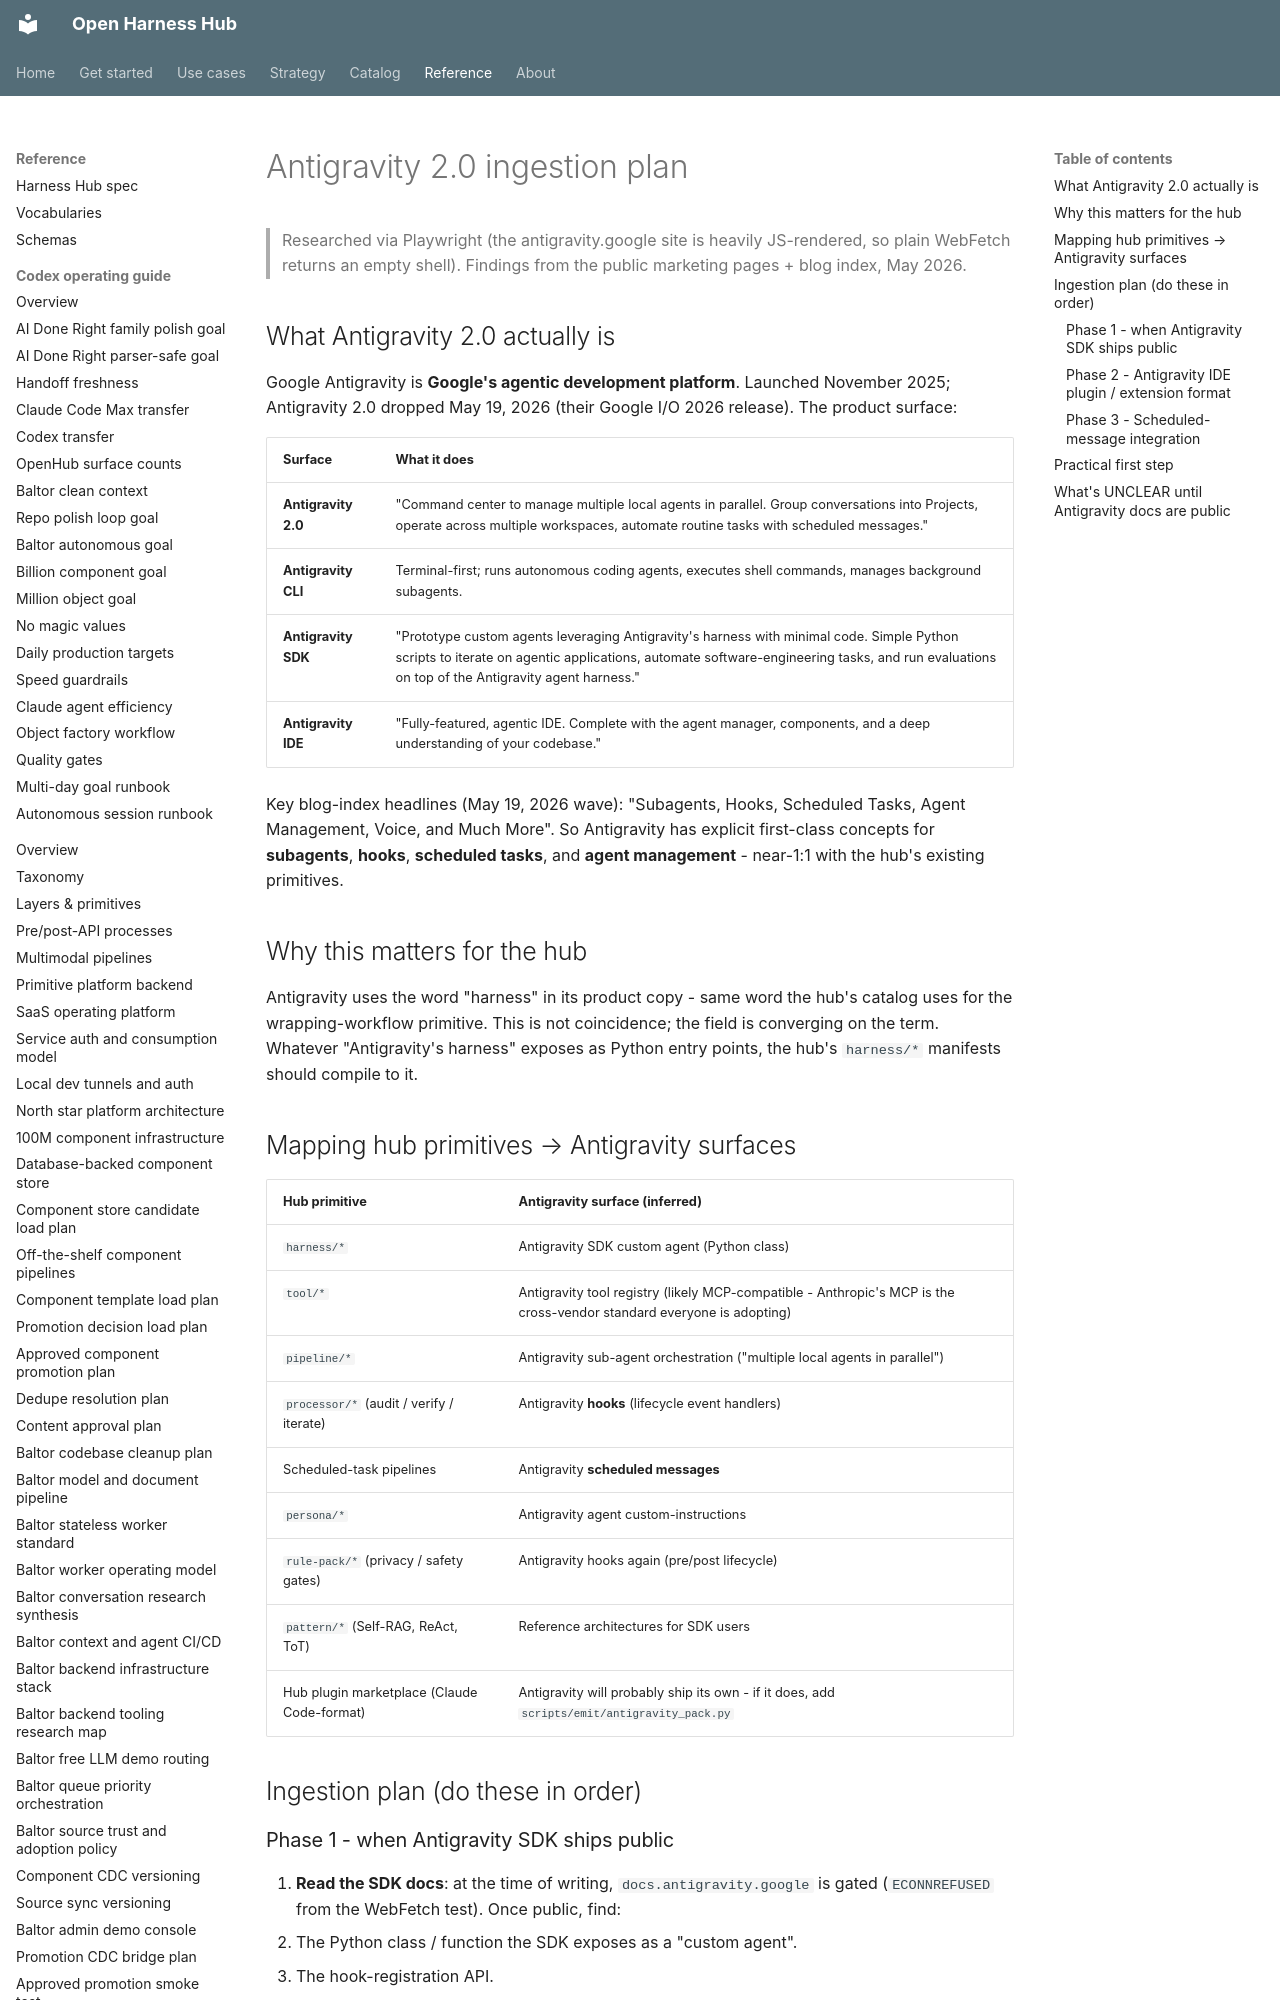

repository: Amarel-Taylor-Scott/open-harness-hub · page: research/antigravity-ingest/index.html · generator: mkdocs

# Antigravity 2.0 ingestion plan

> Researched via Playwright (the antigravity.google site is heavily
> JS-rendered, so plain WebFetch returns an empty shell). Findings from
> the public marketing pages + blog index, May 2026.

## What Antigravity 2.0 actually is

Google Antigravity is **Google's agentic development platform**.
Launched November 2025; Antigravity 2.0 dropped May 19, 2026 (their
Google I/O 2026 release). The product surface:

| Surface | What it does |
|---|---|
| **Antigravity 2.0** | "Command center to manage multiple local agents in parallel. Group conversations into Projects, operate across multiple workspaces, automate routine tasks with scheduled messages." |
| **Antigravity CLI** | Terminal-first; runs autonomous coding agents, executes shell commands, manages background subagents. |
| **Antigravity SDK** | "Prototype custom agents leveraging Antigravity's harness with minimal code. Simple Python scripts to iterate on agentic applications, automate software-engineering tasks, and run evaluations on top of the Antigravity agent harness." |
| **Antigravity IDE** | "Fully-featured, agentic IDE. Complete with the agent manager, components, and a deep understanding of your codebase." |

Key blog-index headlines (May 19, 2026 wave): "Subagents, Hooks,
Scheduled Tasks, Agent Management, Voice, and Much More". So
Antigravity has explicit first-class concepts for **subagents**,
**hooks**, **scheduled tasks**, and **agent management** -
near-1:1 with the hub's existing primitives.

## Why this matters for the hub

Antigravity uses the word "harness" in its product copy - same word
the hub's catalog uses for the wrapping-workflow primitive. This is
not coincidence; the field is converging on the term. Whatever
"Antigravity's harness" exposes as Python entry points, the hub's
`harness/*` manifests should compile to it.
